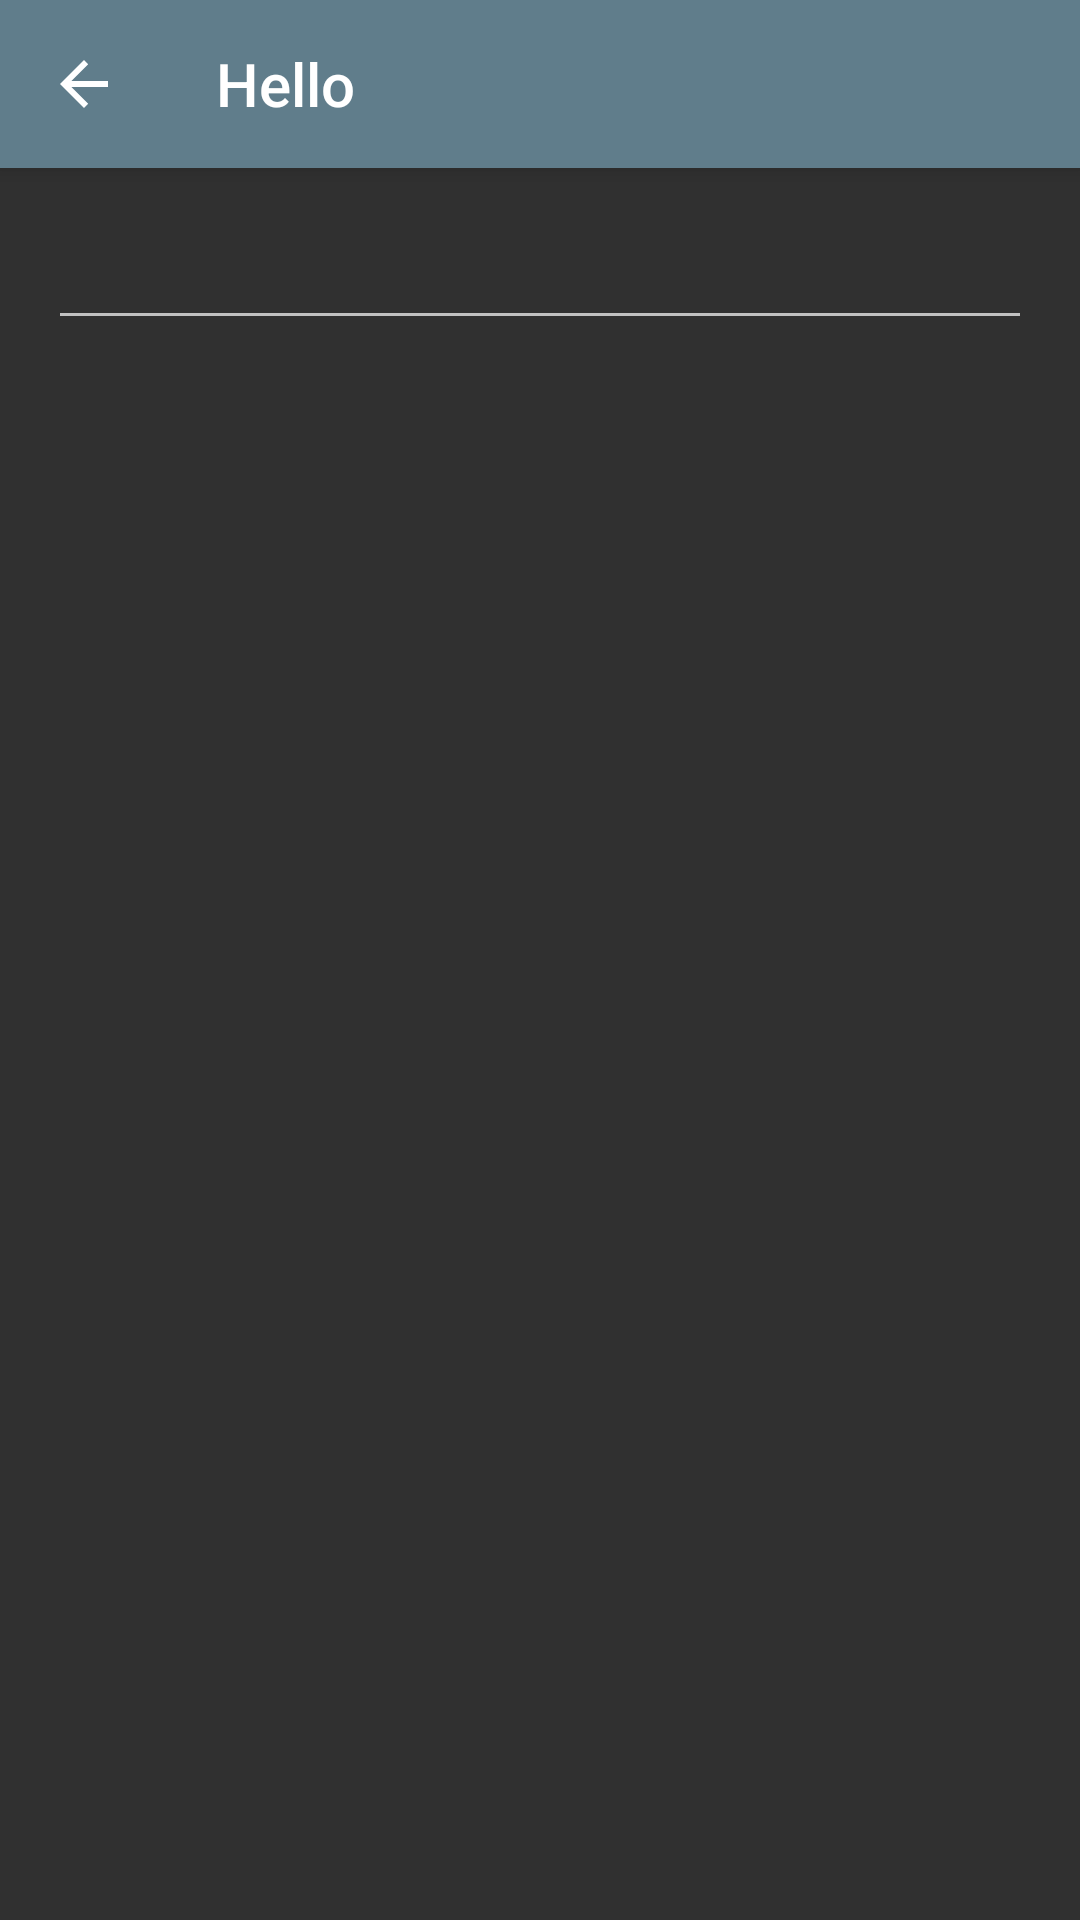

Write the Android layout XML for this screen, with the resource values it uses.
<!-- AndroidManifest.xml: application theme AppTheme -->
<!-- res/layout/fragment_hello.xml -->
<?xml version="1.0" encoding="utf-8"?>
<android.support.design.widget.CoordinatorLayout
    xmlns:android="http://schemas.android.com/apk/res/android"
    xmlns:app="http://schemas.android.com/apk/res-auto"
    xmlns:tools="http://schemas.android.com/tools"
    android:layout_width="match_parent"
    android:layout_height="match_parent">

    <android.support.design.widget.AppBarLayout
        android:id="@+id/appbar"
        android:layout_width="match_parent"
        android:layout_height="wrap_content"
        android:theme="@style/ThemeOverlay.AppCompat.Dark.ActionBar">

        <android.support.v7.widget.Toolbar
            android:id="@+id/toolbar"
            android:layout_width="match_parent"
            android:layout_height="?attr/actionBarSize"
            app:navigationIcon="?attr/homeAsUpIndicator"
            app:title="@string/hello"/>

    </android.support.design.widget.AppBarLayout>

    <android.support.v4.widget.NestedScrollView
        android:layout_width="match_parent"
        android:layout_height="match_parent"
        app:layout_behavior="@string/appbar_scrolling_view_behavior">

        <LinearLayout
            android:layout_width="match_parent"
            android:layout_height="match_parent"
            android:orientation="vertical"
            android:padding="16dp">

            <EditText
                android:id="@+id/inputName"
                android:layout_width="match_parent"
                android:layout_height="wrap_content"
                android:inputType="text"/>

            <TextView
                android:id="@+id/textHello"
                android:layout_width="match_parent"
                android:layout_height="wrap_content"
                android:textAppearance="@style/TextAppearance.AppCompat.Title"
                tools:text="Hello, World!"/>
        </LinearLayout>
    </android.support.v4.widget.NestedScrollView>
</android.support.design.widget.CoordinatorLayout>
<!-- resources referenced by this layout -->
<resources>
  <string name="hello">Hello</string>
  <style name="AppTheme" parent="Theme.AppCompat.NoActionBar">
          
          <item name="colorPrimary">@color/colorPrimary</item>
          <item name="colorPrimaryDark">@color/colorPrimaryDark</item>
          <item name="colorAccent">@color/colorAccent</item>
          <item name="textColorError">#FF5722</item>
      </style>
  <color name="colorPrimary">#607D8B</color>
  <color name="colorPrimaryDark">#455A64</color>
  <color name="colorAccent">#FFC107</color>
</resources>
